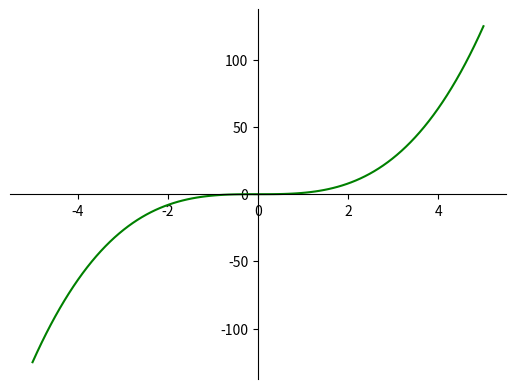

Here is the Python script that generated this plot:
import matplotlib.pyplot as plt
import numpy as np

# 100 linearly spaced numbers
x = np.linspace(-5, 5, 100)

# the function, which is y = x^3 here
y = x ** 3

# setting the axes at the centre
fig = plt.figure()
ax = fig.add_subplot(1, 1, 1)
ax.spines['left'].set_position('center')
ax.spines['bottom'].set_position('center')
ax.spines['right'].set_color('none')
ax.spines['top'].set_color('none')
ax.xaxis.set_ticks_position('bottom')
ax.yaxis.set_ticks_position('left')

# plot the function
plt.plot(x, y, 'g')

# show the plot
plt.show()
